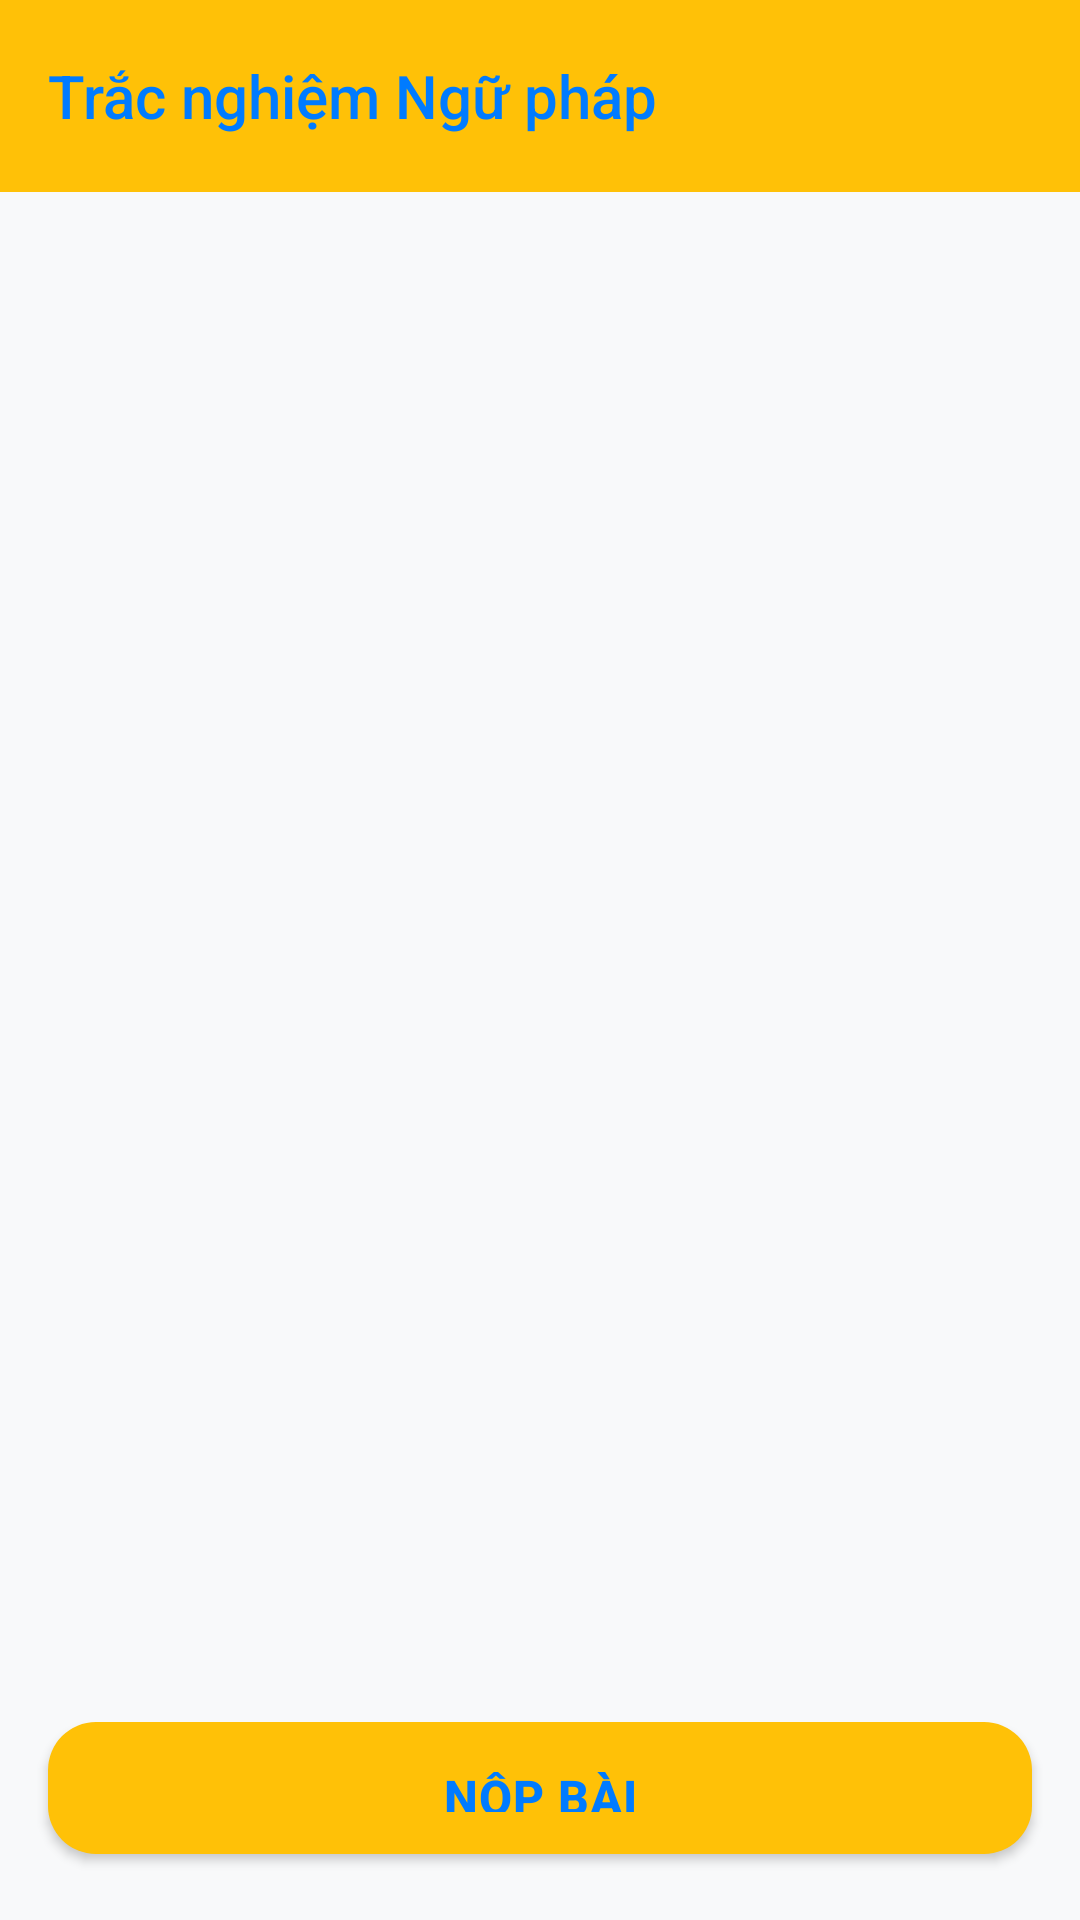

Android layout source for this screen:
<!-- AndroidManifest.xml: application theme Theme.MyApplication -->
<!-- res/layout/activity_grammar_quiz.xml -->
<?xml version="1.0" encoding="utf-8"?>
<androidx.constraintlayout.widget.ConstraintLayout xmlns:android="http://schemas.android.com/apk/res/android"
    xmlns:app="http://schemas.android.com/apk/res-auto"
    xmlns:tools="http://schemas.android.com/tools"
    android:layout_width="match_parent"
    android:layout_height="match_parent"
    android:fitsSystemWindows="true"
    android:background="@color/light_gray_background"
    tools:context=".Activity.GrammarQuizActivity">

    <com.google.android.material.appbar.AppBarLayout
        android:id="@+id/appBarLayout"
        android:layout_width="match_parent"
        android:layout_height="wrap_content"
        app:elevation="4dp"
        app:layout_constraintTop_toTopOf="parent">

        <com.google.android.material.appbar.MaterialToolbar
            android:id="@+id/toolbar"
            android:layout_width="match_parent"
            android:layout_height="?attr/actionBarSize"
            android:background="@color/color_yellow"
            app:title="@string/title_activity_grammar_quiz"
            app:titleTextColor="@color/primary_blue"
            app:titleTextAppearance="@style/TextAppearance.AppCompat.Title" />

    </com.google.android.material.appbar.AppBarLayout>

    <androidx.recyclerview.widget.RecyclerView
        android:id="@+id/rvGrammarQuestions"
        android:layout_width="match_parent"
        android:layout_height="0dp"
        android:padding="16dp"
        android:clipToPadding="false"
        app:layoutManager="androidx.recyclerview.widget.LinearLayoutManager"
        app:layout_constraintTop_toBottomOf="@id/appBarLayout"
        app:layout_constraintBottom_toTopOf="@+id/btnSubmitGrammarQuiz"/>

    <com.google.android.material.button.MaterialButton
        android:id="@+id/btnSubmitGrammarQuiz"
        style="@style/PrimaryButton"
        android:layout_width="match_parent"
        android:layout_height="56dp"
        android:layout_margin="16dp"
        android:text="@string/submit_answer"
        app:cornerRadius="16dp"
        app:layout_constraintBottom_toBottomOf="parent" />

</androidx.constraintlayout.widget.ConstraintLayout>
<!-- resources referenced by this layout -->
<resources>
  <color name="color_yellow">#FFC107</color>
  <color name="light_gray_background">#F8F9FA</color>
  <color name="primary_blue">#007BFF</color>
  <string name="submit_answer">Nộp bài</string>
  <string name="title_activity_grammar_quiz">Trắc nghiệm Ngữ pháp</string>
  <style name="PrimaryButton" parent="Widget.MaterialComponents.Button">
          <item name="android:textColor">@color/primary_blue</item>
          <item name="android:textStyle">bold</item>
          <item name="android:textSize">16sp</item>
          <item name="android:paddingTop">14dp</item>
          <item name="android:paddingBottom">14dp</item>
          <item name="backgroundTint">@color/color_yellow</item>
          <item name="cornerRadius">12dp</item>
          <item name="android:letterSpacing">0.02</item>
      </style>
  <style name="Theme.MyApplication" parent="Base.Theme.MyApplication" />
  <style name="Base.Theme.MyApplication" parent="Theme.Material3.DayNight.NoActionBar">
          
          <item name="colorPrimary">@color/primary_blue</item>
          <item name="colorPrimaryDark">@color/primary_blue_dark</item>
          <item name="colorAccent">@color/color_yellow</item>
          <item name="android:statusBarColor">@color/primary_blue</item>
          <item name="android:navigationBarColor">@color/color_yellow</item>
      </style>
  <color name="primary_blue_dark">#0056b3</color>
</resources>
